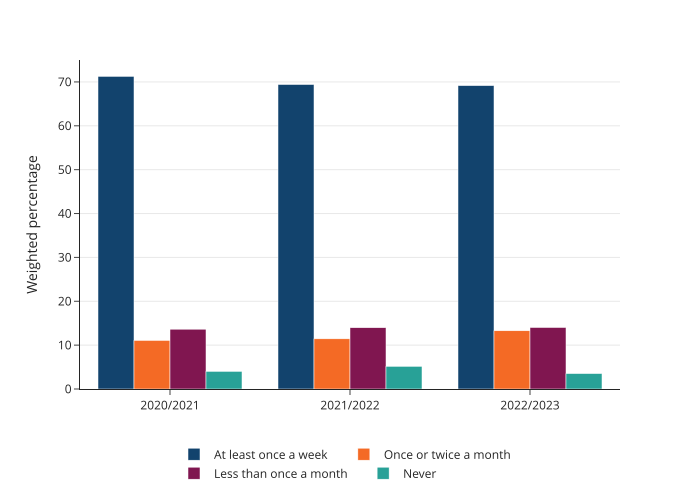

Values plotted in this chart, from the file beside it:
year, frequency, percentage
2020/2021, At least once a week, 71.27
2021/2022, At least once a week, 69.41
2022/2023, At least once a week, 69.16
2020/2021, Once or twice a month, 11.07
2021/2022, Once or twice a month, 11.44
2022/2023, Once or twice a month, 13.27
2020/2021, Less than once a month, 13.63
2021/2022, Less than once a month, 13.97
2022/2023, Less than once a month, 14.02
2020/2021, Never, 4.018
2021/2022, Never, 5.169
2022/2023, Never, 3.518
